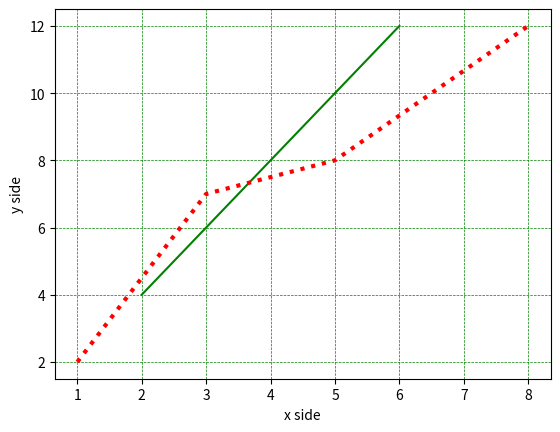

Write Python code to recreate this figure.
import matplotlib.pyplot as pl
a=[2,3,5,6]
b=[4,6,10,12]
pl.plot(a,b,"g")
pl.grid(color = 'green', linestyle = '--', linewidth = 0.5)
x=[1,3,5,8]
y=[2,7,8,12]
pl.plot(x,y,"r",linestyle="dotted",linewidth=3)
pl.xlabel("x side")
pl.ylabel("y side")
pl.show()